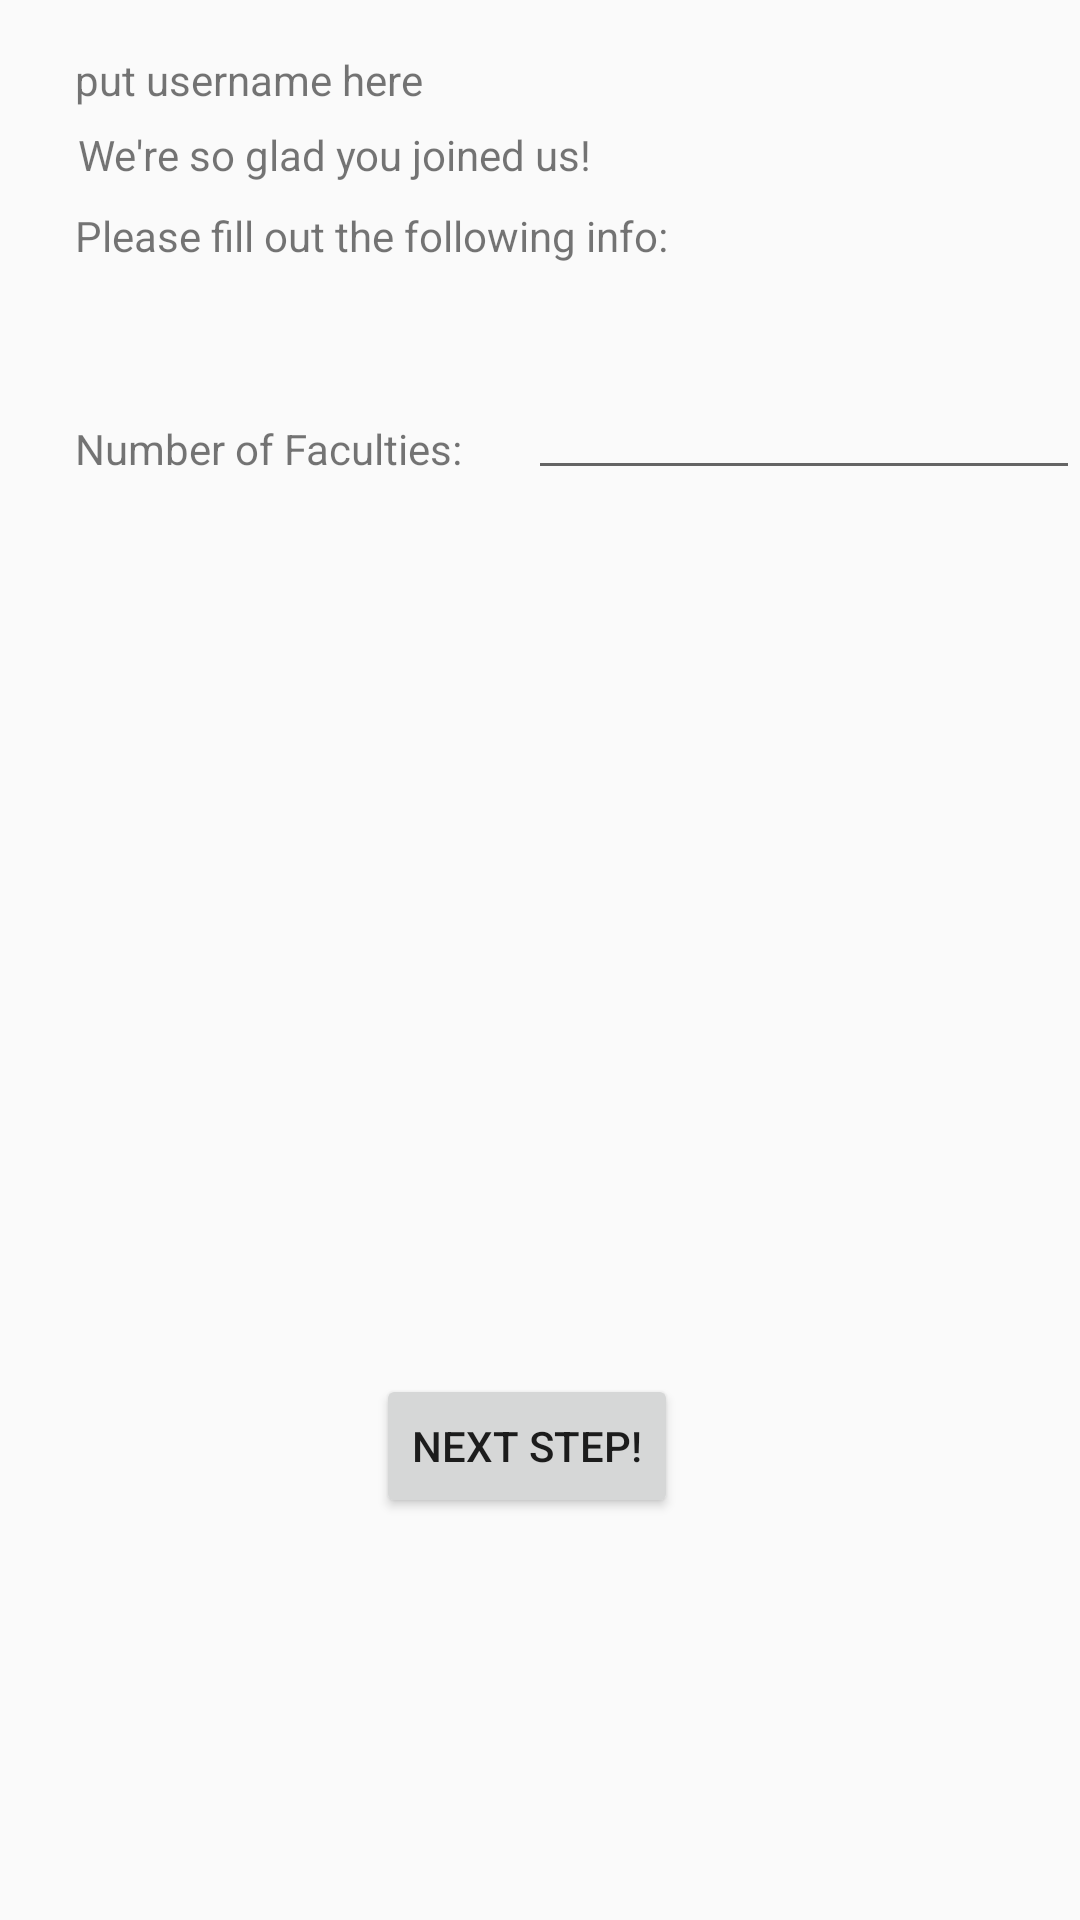

This screen was rendered from an Android layout file. Write that file and the resources it references.
<!-- AndroidManifest.xml: application theme AppTheme -->
<!-- res/layout/activity_general_universityinfo.xml -->
<?xml version="1.0" encoding="utf-8"?>
<RelativeLayout
    xmlns:android="http://schemas.android.com/apk/res/android" android:layout_width="match_parent"
    android:layout_height="match_parent">

    <TextView
        android:id="@+id/tvNameUniversity"
        android:layout_width="wrap_content"
        android:layout_height="wrap_content"
        android:layout_alignParentStart="true"
        android:layout_alignParentTop="true"
        android:layout_marginStart="25dp"
        android:layout_marginTop="17dp"
        android:text="@string/putusernamehere_2" />

    <TextView
        android:id="@+id/tvGladJoined"
        android:layout_width="wrap_content"
        android:layout_height="wrap_content"
        android:layout_alignStart="@+id/tvNameUniversity"
        android:layout_alignParentTop="true"
        android:layout_marginStart="1dp"
        android:layout_marginTop="42dp"
        android:text="@string/glad_joined" />

    <TextView
        android:id="@+id/tvFillOut"
        android:layout_width="wrap_content"
        android:layout_height="wrap_content"
        android:layout_alignStart="@+id/tvNameUniversity"
        android:layout_alignParentTop="true"
        android:layout_marginStart="0dp"
        android:layout_marginTop="69dp"
        android:text="@string/fill_out_university" />

    <TextView
        android:id="@+id/tvNumFaculties"
        android:layout_width="wrap_content"
        android:layout_height="wrap_content"
        android:layout_alignStart="@+id/tvNameUniversity"
        android:layout_alignParentTop="true"
        android:layout_marginTop="140dp"
        android:text="@string/number_of_faculties" />

    <EditText
        android:id="@+id/etNumFaculties"
        android:layout_width="196dp"
        android:layout_height="wrap_content"
        android:layout_alignParentTop="true"
        android:layout_marginStart="35dp"
        android:layout_marginTop="122dp"
        android:layout_toEndOf="@+id/tvNameUniversity"
        android:ems="10"
        android:inputType="numberDecimal"
        android:autofillHints="" />

    <Button
        android:id="@+id/btnNextStep"
        android:layout_width="wrap_content"
        android:layout_height="wrap_content"
        android:layout_alignParentEnd="true"
        android:layout_alignParentBottom="true"
        android:layout_marginEnd="134dp"
        android:layout_marginBottom="134dp"
        android:text="@string/next_step_2" />
</RelativeLayout>
<!-- resources referenced by this layout -->
<resources>
  <string name="fill_out_university">Please fill out the following info:</string>
  <string name="glad_joined">We\'re so glad you joined us!</string>
  <string name="next_step_2">Next Step!</string>
  <string name="number_of_faculties">Number of Faculties:</string>
  <string name="putusernamehere_2">put username here</string>
  <style name="AppTheme" parent="Theme.AppCompat.Light.DarkActionBar">
          
          <item name="colorPrimary">@color/colorPrimary</item>
          <item name="colorPrimaryDark">@color/colorPrimaryDark</item>
          <item name="colorAccent">@color/colorAccent</item>
      </style>
  <!-- not gathered from this repository: default colours our renderer supplied (Android Studio template values) -->
  <color name="colorPrimary">#FF6200EE</color>
  <color name="colorPrimaryDark">#FF3700B3</color>
  <color name="colorAccent">#FF03DAC5</color>
</resources>
